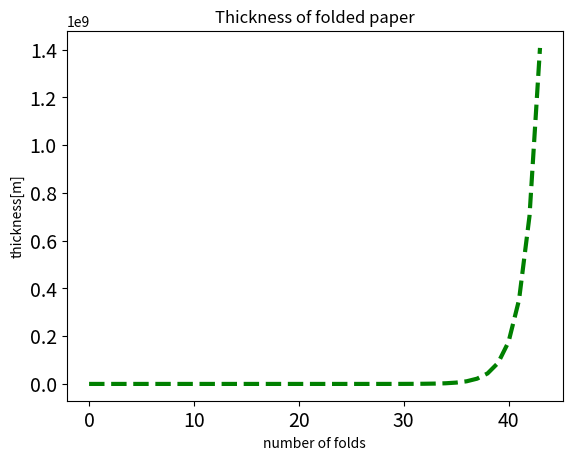

Python code for this plot:
import time
import matplotlib.pyplot as plt

thickness = 0.00008 # thickness of paper
folded_thickness = thickness * 2**43
print("Thickness: {} meters".format(folded_thickness))
print("Thickness: {: .2f} kilometers".format(folded_thickness/1000))

folded_thickness = thickness*2

folded_thickness_list = []
folded_thickness = thickness*2
print(type(folded_thickness_list))
for i in range(44):
  folded_thickness_list.append(folded_thickness)
  folded_thickness = folded_thickness * 2
print("lenght of list:{}".format(len(folded_thickness_list)))
print(folded_thickness_list)

plt.title("Thickness of folded paper")
plt.xlabel("number of folds")
plt.ylabel("thickness[m]")
plt.tick_params(labelsize=14) # Make settings related to axis values
plt.plot(folded_thickness_list, color='green', linewidth=3, linestyle='dashed')
plt.show()